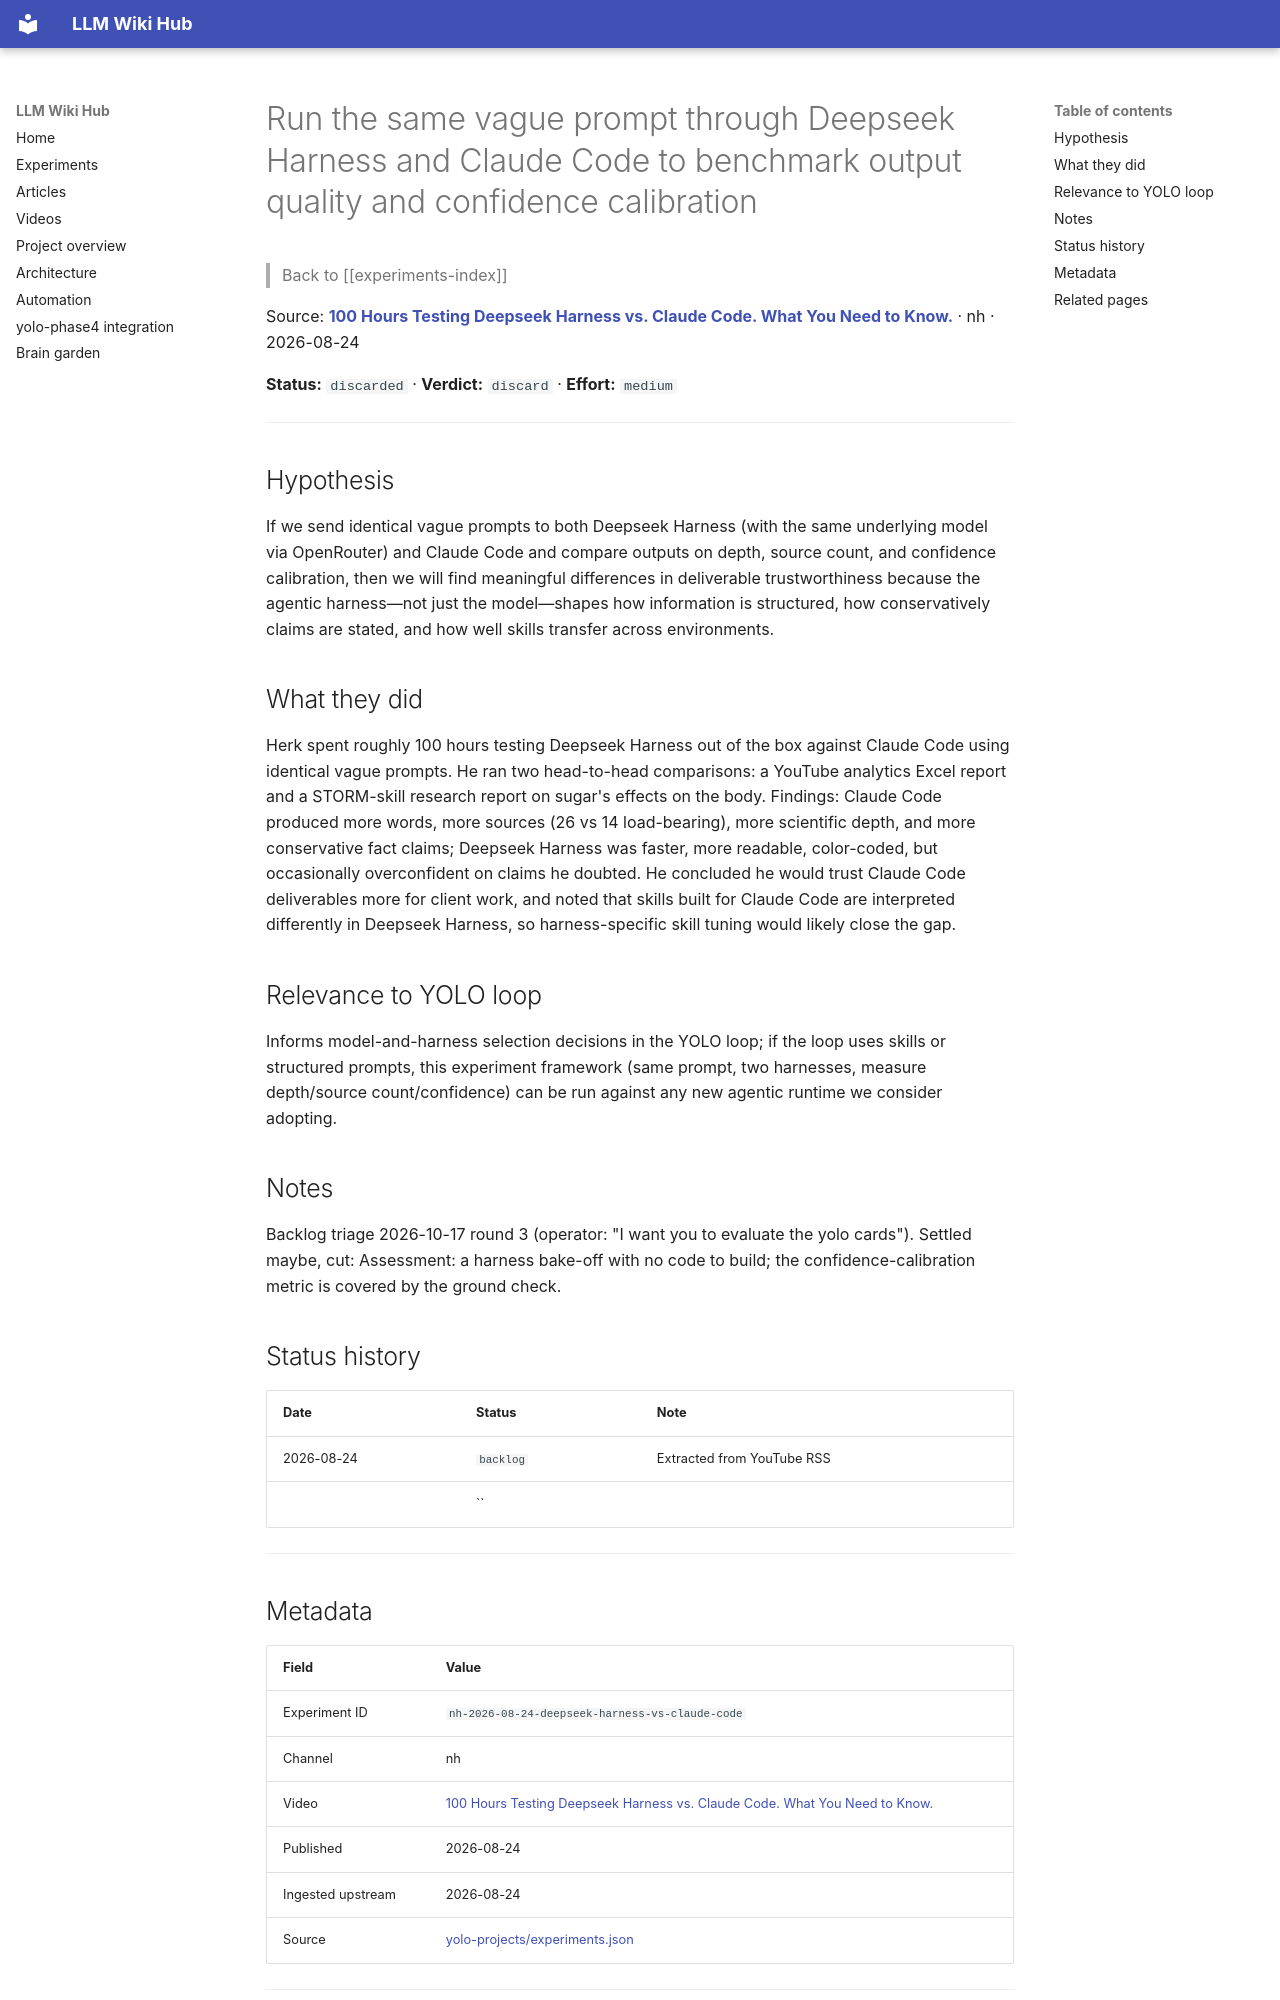

repository: Anguijm/llm-wiki-hub · page: experiments/nh-2026-08-24-deepseek-harness-vs-claude-code/index.html · generator: mkdocs

# Run the same vague prompt through Deepseek Harness and Claude Code to benchmark output quality and confidence calibration

> Back to [[experiments-index]]

Source: **[100 Hours Testing Deepseek Harness vs. Claude Code. What You Need to Know.](https://www.youtube.com/watch?v=UsfCe5fJK6A)** · nh · 2026-08-24

**Status:** `discarded` · **Verdict:** `discard` · **Effort:** `medium`

---

## Hypothesis

If we send identical vague prompts to both Deepseek Harness (with the same underlying model via OpenRouter) and Claude Code and compare outputs on depth, source count, and confidence calibration, then we will find meaningful differences in deliverable trustworthiness because the agentic harness—not just the model—shapes how information is structured, how conservatively claims are stated, and how well skills transfer across environments.

## What they did

Herk spent roughly 100 hours testing Deepseek Harness out of the box against Claude Code using identical vague prompts. He ran two head-to-head comparisons: a YouTube analytics Excel report and a STORM-skill research report on sugar's effects on the body. Findings: Claude Code produced more words, more sources (26 vs 14 load-bearing), more scientific depth, and more conservative fact claims; Deepseek Harness was faster, more readable, color-coded, but occasionally overconfident on claims he doubted. He concluded he would trust Claude Code deliverables more for client work, and noted that skills built for Claude Code are interpreted differently in Deepseek Harness, so harness-specific skill tuning would likely close the gap.

## Relevance to YOLO loop

Informs model-and-harness selection decisions in the YOLO loop; if the loop uses skills or structured prompts, this experiment framework (same prompt, two harnesses, measure depth/source count/confidence) can be run against any new agentic runtime we consider adopting.

## Notes

Backlog triage 2026-10-17 round 3 (operator: "I want you to evaluate the yolo cards"). Settled maybe, cut: Assessment: a harness bake-off with no code to build; the confidence-calibration metric is covered by the ground check.

## Status history

| Date | Status | Note |
|---|---|---|
| 2026-08-24 | `backlog` | Extracted from YouTube RSS |
|  | `` |  |

---
